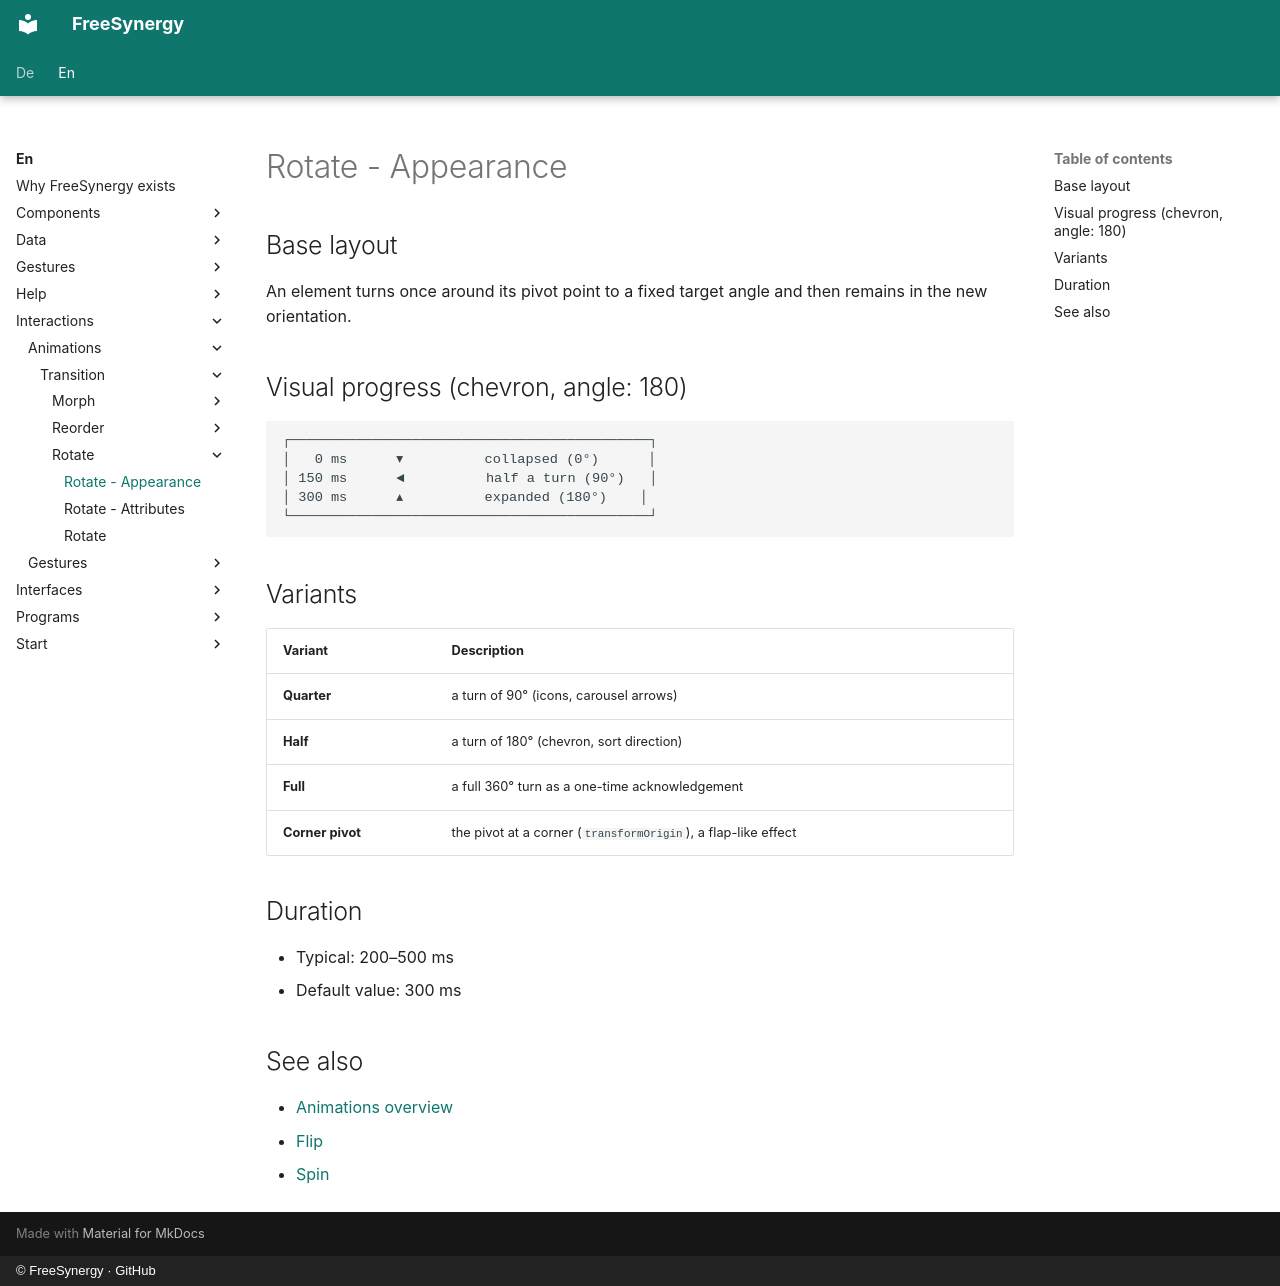

repository: FreeSynergy/fs-documentation · page: en/interactions/animations/transition/rotate/appearance/index.html · generator: mkdocs · copyright: © FreeSynergy · GitHub

# Rotate - Appearance

## Base layout

An element turns once around its pivot point to a fixed target angle and then
remains in the new orientation.

## Visual progress (chevron, angle: 180)

```
┌────────────────────────────────────────────┐
│   0 ms      ▾          collapsed (0°)      │
│ 150 ms      ◄          half a turn (90°)   │
│ 300 ms      ▴          expanded (180°)    │
└────────────────────────────────────────────┘
```

## Variants

| Variant | Description |
|---------|-------------|
| **Quarter** | a turn of 90° (icons, carousel arrows) |
| **Half** | a turn of 180° (chevron, sort direction) |
| **Full** | a full 360° turn as a one-time acknowledgement |
| **Corner pivot** | the pivot at a corner (`transformOrigin`), a flap-like effect |

## Duration

- Typical: 200–500 ms
- Default value: 300 ms

## See also

- [Animations overview](../../index.md)
- [Flip](../flip/description.md)
- [Spin](../../loop/spin/description.md)
